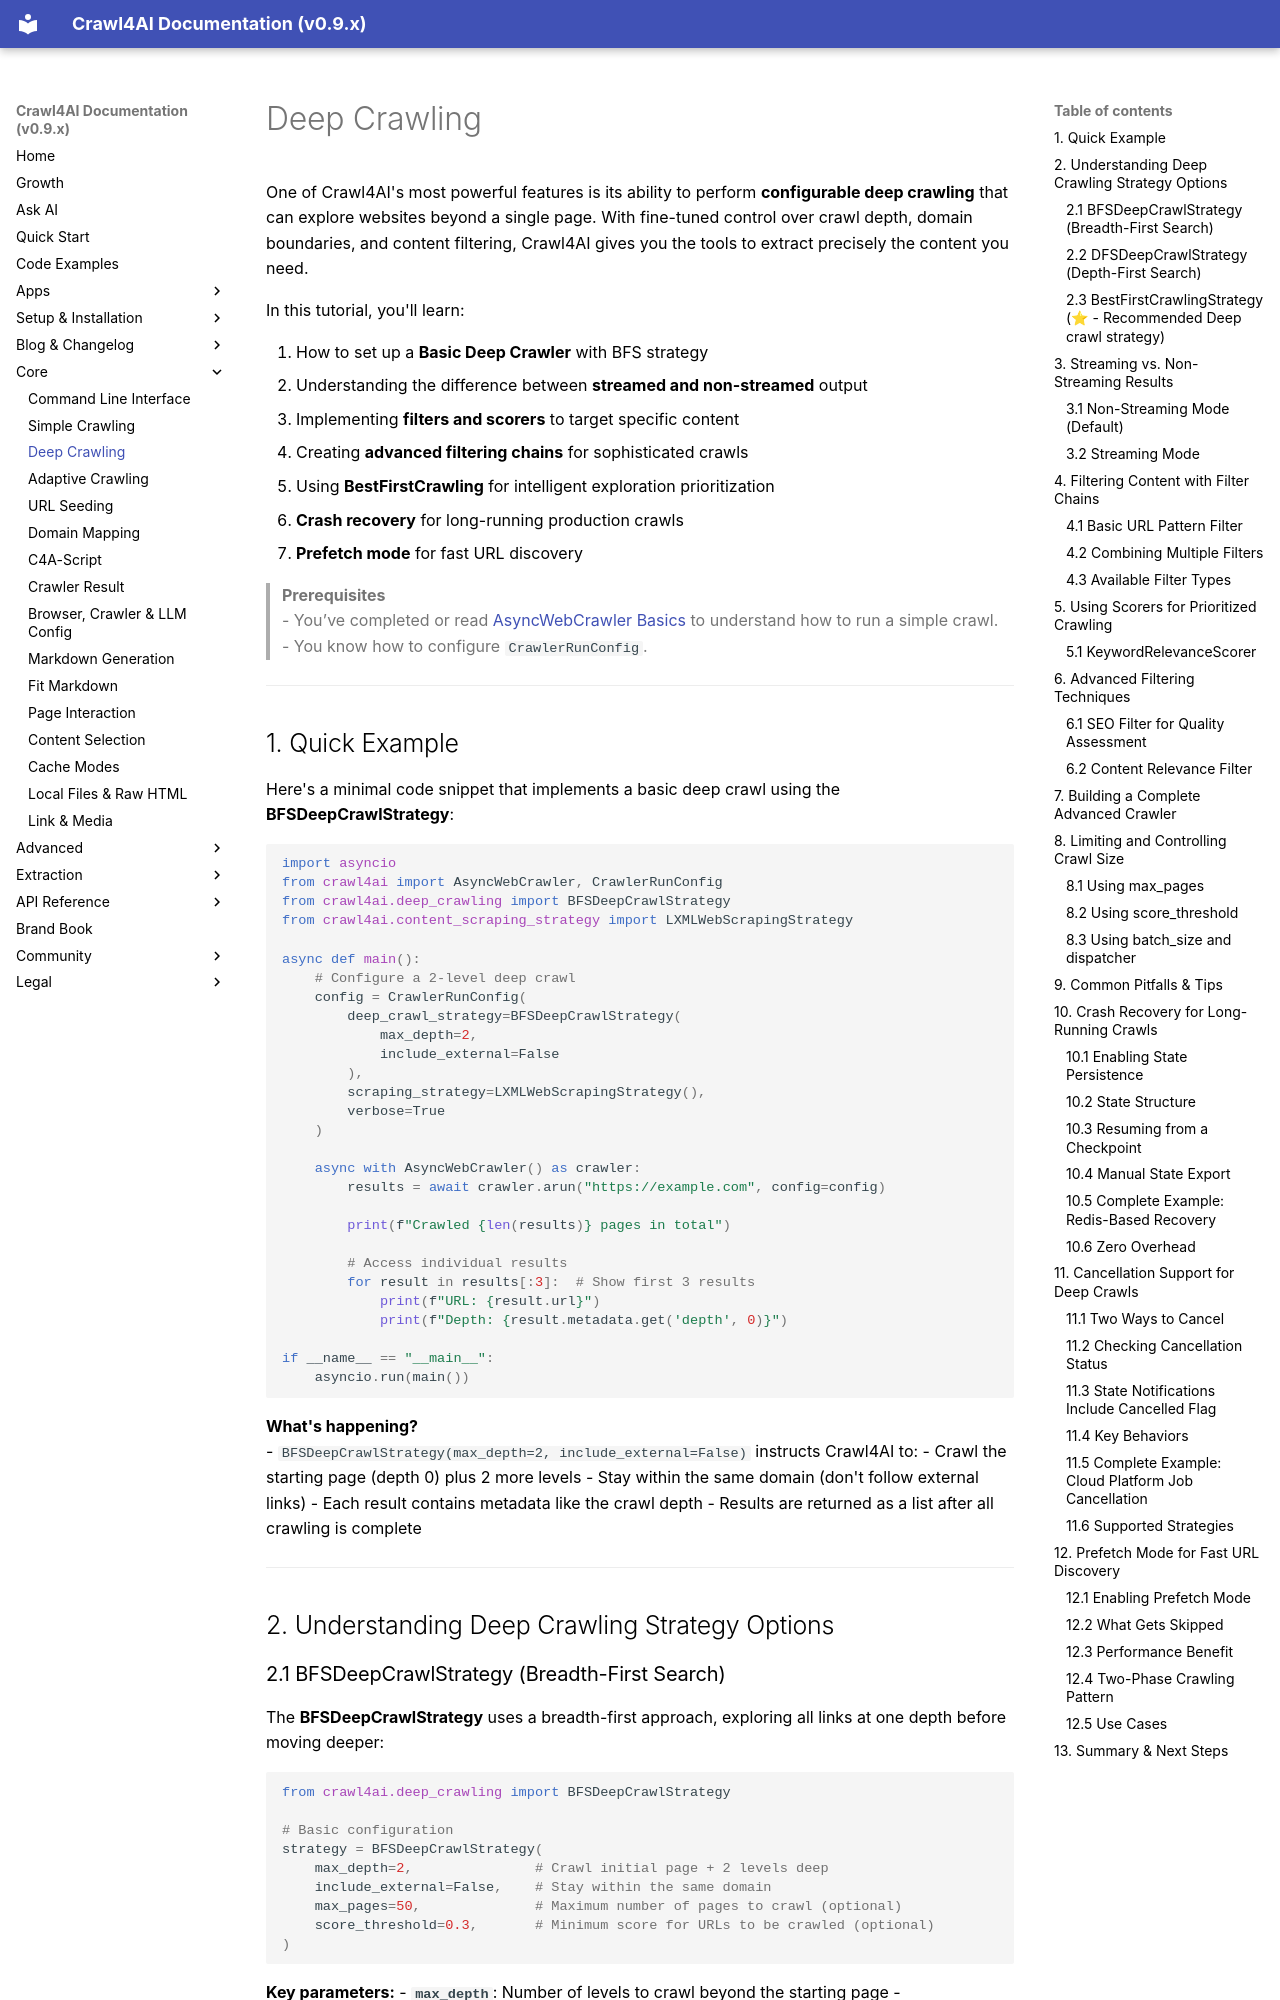

repository: unclecode/crawl4ai · page: core/deep-crawling/index.html · generator: mkdocs

# Deep Crawling

One of Crawl4AI's most powerful features is its ability to perform **configurable deep crawling** that can explore websites beyond a single page. With fine-tuned control over crawl depth, domain boundaries, and content filtering, Crawl4AI gives you the tools to extract precisely the content you need.

In this tutorial, you'll learn:

1. How to set up a **Basic Deep Crawler** with BFS strategy
2. Understanding the difference between **streamed and non-streamed** output
3. Implementing **filters and scorers** to target specific content
4. Creating **advanced filtering chains** for sophisticated crawls
5. Using **BestFirstCrawling** for intelligent exploration prioritization
6. **Crash recovery** for long-running production crawls
7. **Prefetch mode** for fast URL discovery  

> **Prerequisites**  
> - You’ve completed or read [AsyncWebCrawler Basics](../core/simple-crawling.md) to understand how to run a simple crawl.  
> - You know how to configure `CrawlerRunConfig`.

---

## 1. Quick Example

Here's a minimal code snippet that implements a basic deep crawl using the **BFSDeepCrawlStrategy**:

```python
import asyncio
from crawl4ai import AsyncWebCrawler, CrawlerRunConfig
from crawl4ai.deep_crawling import BFSDeepCrawlStrategy
from crawl4ai.content_scraping_strategy import LXMLWebScrapingStrategy

async def main():
    # Configure a 2-level deep crawl
    config = CrawlerRunConfig(
        deep_crawl_strategy=BFSDeepCrawlStrategy(
            max_depth=2, 
            include_external=False
        ),
        scraping_strategy=LXMLWebScrapingStrategy(),
        verbose=True
    )
    
    async with AsyncWebCrawler() as crawler:
        results = await crawler.arun("https://example.com", config=config)
        
        print(f"Crawled {len(results)} pages in total")
        
        # Access individual results
        for result in results[:3]:  # Show first 3 results
            print(f"URL: {result.url}")
            print(f"Depth: {result.metadata.get('depth', 0)}")

if __name__ == "__main__":
    asyncio.run(main())
```

**What's happening?**  
- `BFSDeepCrawlStrategy(max_depth=2, include_external=False)` instructs Crawl4AI to:
  - Crawl the starting page (depth 0) plus 2 more levels
  - Stay within the same domain (don't follow external links)
- Each result contains metadata like the crawl depth
- Results are returned as a list after all crawling is complete

---

## 2. Understanding Deep Crawling Strategy Options
